Photos from the image-classification dataset "dataset" in the GitHub repository UtrechtUniversity/insects. Its 26 classes are: ant, bee, bee apis, bee bombus, beetle, beetle coccinellidae, beetle oedemeridae, bug, bug graphosoma, fly, fly empididae, fly sarcophagidae, fly small, hfly episyr, hfly eristal, hfly eupeo, hfly myathr, hfly sphaero, hoverfly syrphus, lepi, background non-insect, bird non-insect, dirt non-insect, shadow non-insect, scorpionfly, wasp.

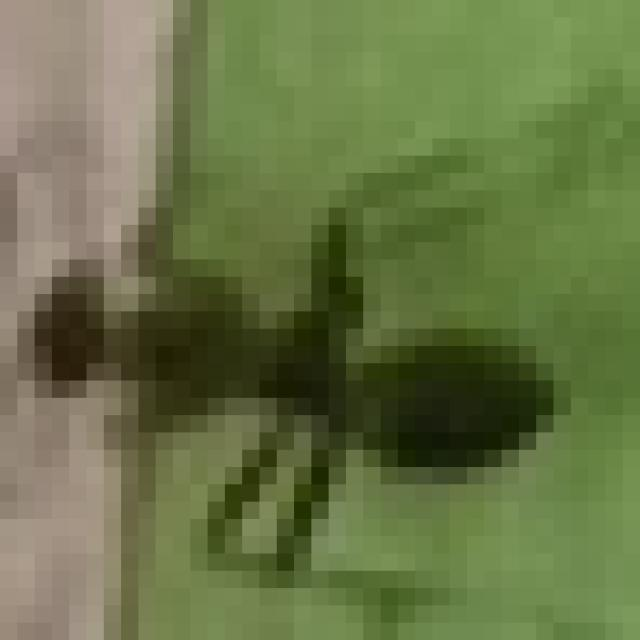
Label: ant

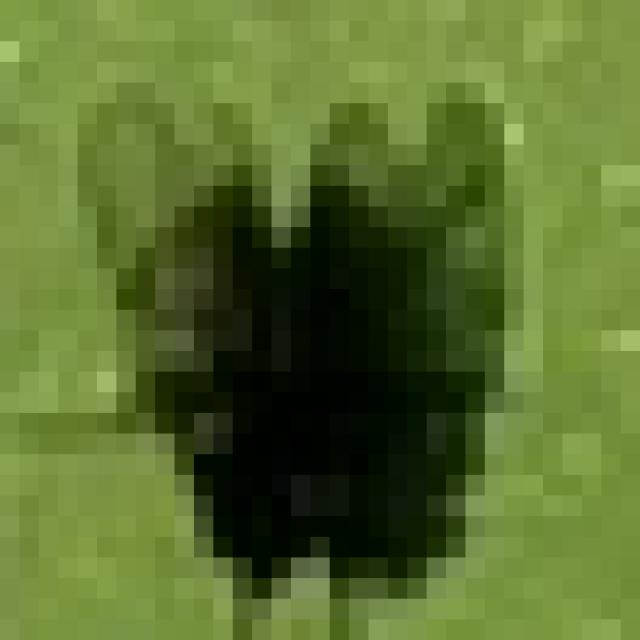
Label: fly small

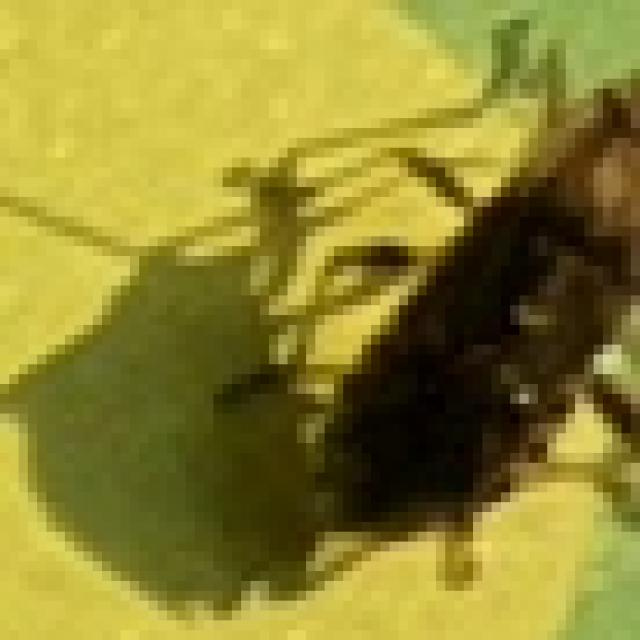
Label: bug

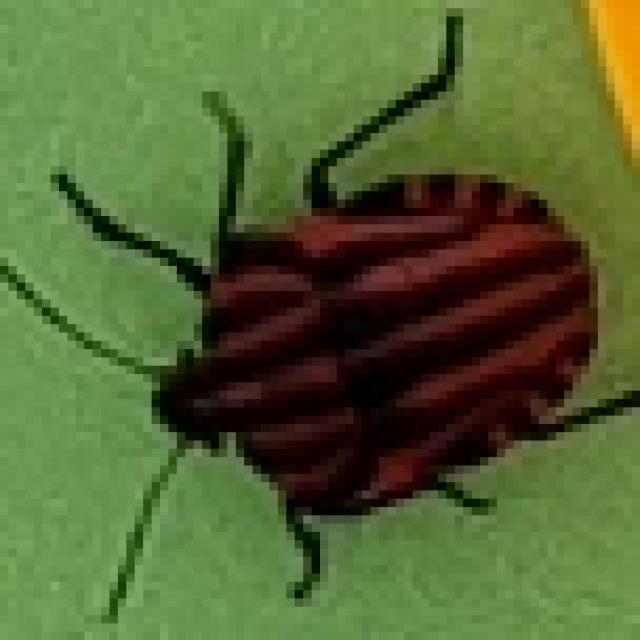
Label: bug graphosoma

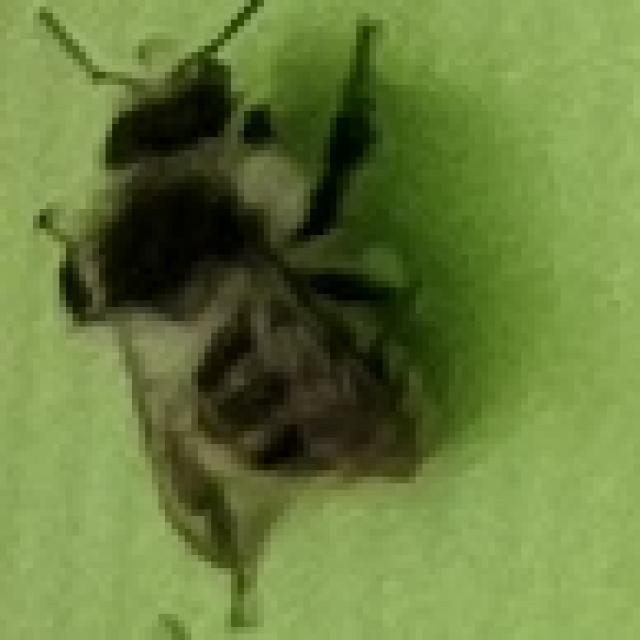
Label: bee bombus

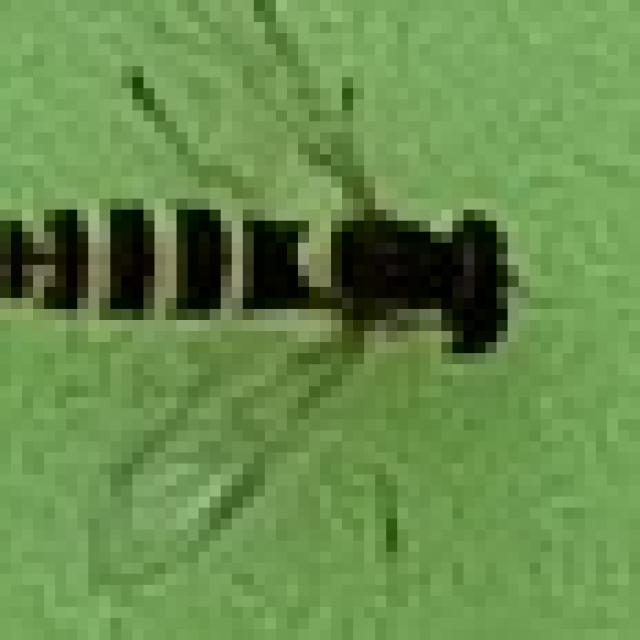
Label: hfly sphaero
